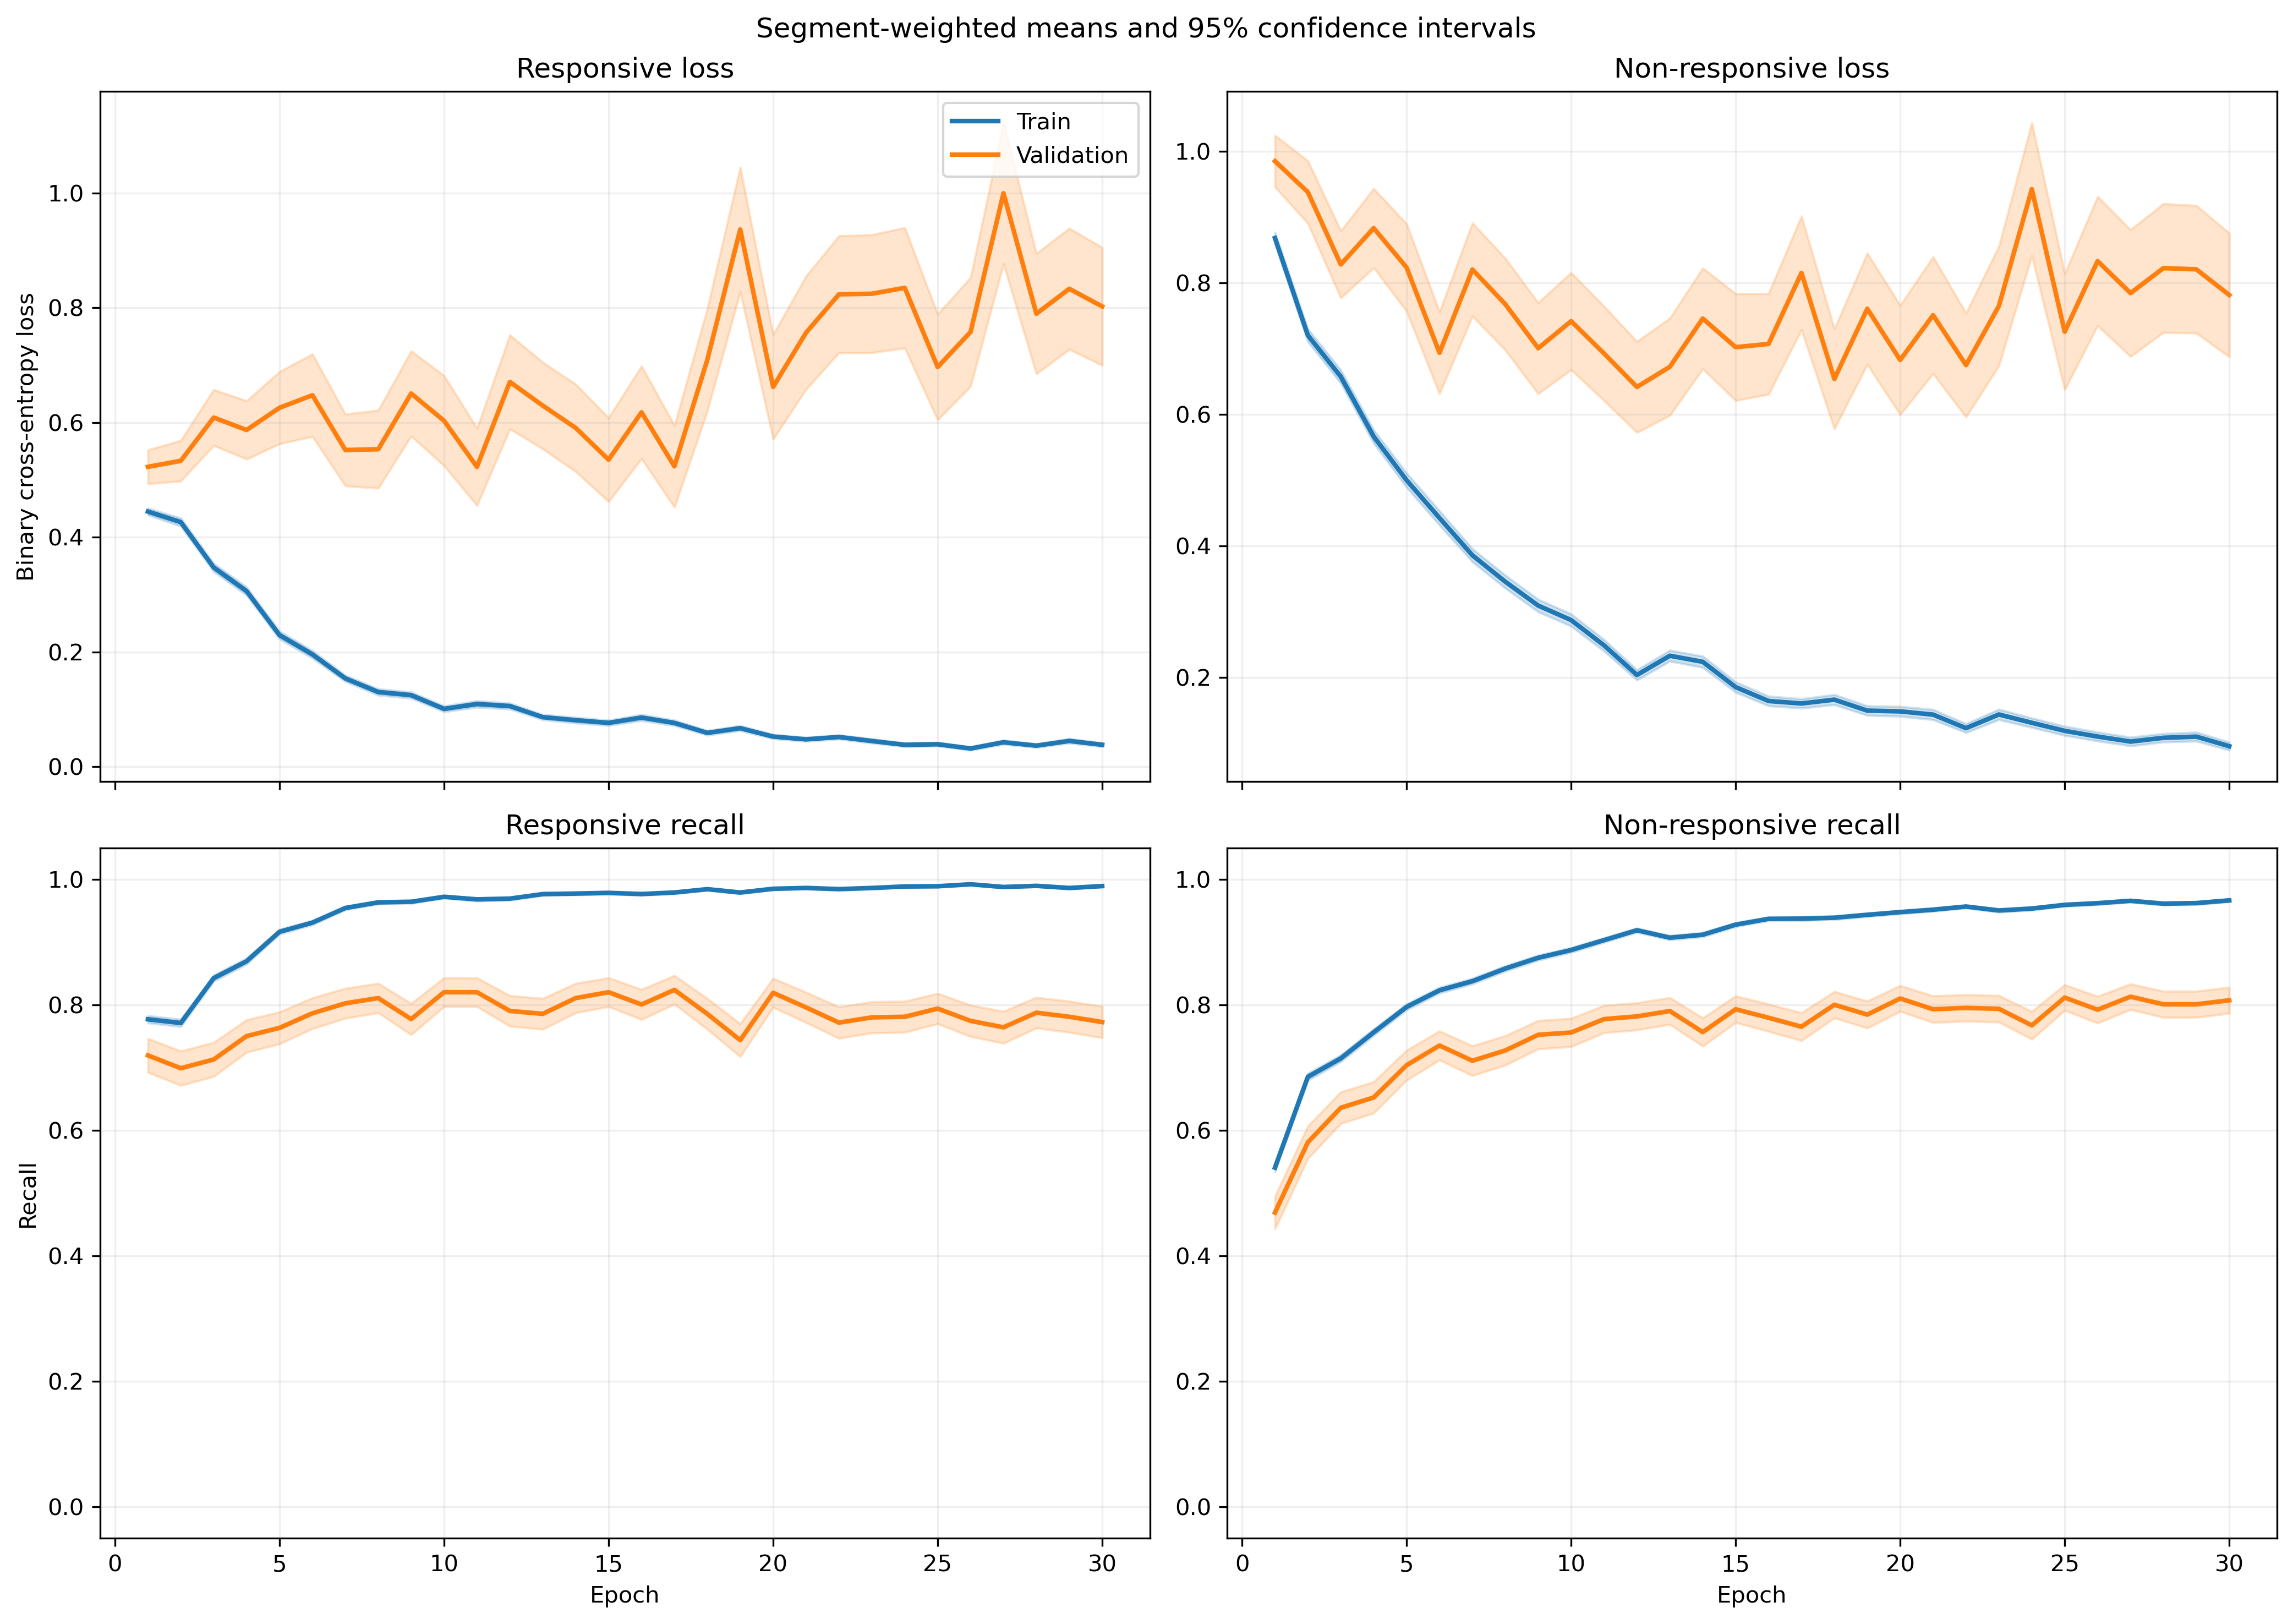

Data behind this chart, as committed beside it:
fold, epoch, split, r_loss, r_loss_count, r_loss_sum, r_loss_sum_sq, r_recall, r_recall_count, r_recall_sum, r_recall_sum_sq, nr_loss, nr_loss_count, nr_loss_sum, nr_loss_sum_sq, nr_recall, nr_recall_count, nr_recall_sum, nr_recall_sum_sq
1, 1, train, 0.4082, 1063, 433.9, 422.7, 0.7836, 1063, 833.0, 833.0, 0.9586, 1401, 1343, 2261, 0.5296, 1401, 742.0, 742.0
1, 1, validation, 0.1153, 10, 1.153, 0.1913, 1.0, 10, 10.0, 10.0, , 0, 0.0, 0.0, , 0, 0.0, 0.0
1, 2, train, 0.4379, 1063, 465.5, 497.9, 0.7808, 1063, 830.0, 830.0, 0.7166, 1401, 1004, 1452, 0.6502, 1401, 911.0, 911.0
1, 2, validation, 0.1136, 10, 1.136, 0.2011, 1.0, 10, 10.0, 10.0, , 0, 0.0, 0.0, , 0, 0.0, 0.0
1, 3, train, 0.3145, 1063, 334.4, 365.6, 0.8476, 1063, 901.0, 901.0, 0.7253, 1401, 1016, 1930, 0.6938, 1401, 972.0, 972.0
1, 3, validation, 0.08216, 10, 0.8216, 0.1663, 1.0, 10, 10.0, 10.0, , 0, 0.0, 0.0, , 0, 0.0, 0.0
1, 4, train, 0.4167, 1063, 443, 701.4, 0.841, 1063, 894.0, 894.0, 0.3994, 1401, 559.6, 919.6, 0.813, 1401, 1139, 1139
1, 4, validation, 0.09077, 10, 0.9077, 0.1459, 1.0, 10, 10.0, 10.0, , 0, 0.0, 0.0, , 0, 0.0, 0.0
1, 5, train, 0.1915, 1063, 203.6, 203.4, 0.9379, 1063, 997.0, 997.0, 0.4287, 1401, 600.6, 1156, 0.8187, 1401, 1147, 1147
1, 5, validation, 0.05471, 10, 0.5471, 0.07973, 1.0, 10, 10.0, 10.0, , 0, 0.0, 0.0, , 0, 0.0, 0.0
1, 6, train, 0.133, 1063, 141.4, 153.5, 0.9558, 1063, 1016, 1016, 0.4269, 1401, 598.2, 1412, 0.8251, 1401, 1156, 1156
1, 6, validation, 0.03554, 10, 0.3554, 0.02771, 1.0, 10, 10.0, 10.0, , 0, 0.0, 0.0, , 0, 0.0, 0.0
1, 7, train, 0.107, 1063, 113.7, 101.6, 0.9718, 1063, 1033, 1033, 0.3518, 1401, 492.8, 1014, 0.843, 1401, 1181, 1181
1, 7, validation, 0.04435, 10, 0.4435, 0.03531, 1.0, 10, 10.0, 10.0, , 0, 0.0, 0.0, , 0, 0.0, 0.0
1, 8, train, 0.134, 1063, 142.5, 262.7, 0.9567, 1063, 1017, 1017, 0.2833, 1401, 396.9, 1025, 0.8894, 1401, 1246, 1246
1, 8, validation, 0.01215, 10, 0.1215, 0.007151, 1.0, 10, 10.0, 10.0, , 0, 0.0, 0.0, , 0, 0.0, 0.0
1, 9, train, 0.06702, 1063, 71.24, 125.8, 0.9821, 1063, 1044, 1044, 0.3346, 1401, 468.7, 1387, 0.8844, 1401, 1239, 1239
1, 9, validation, 0.005655, 10, 0.05655, 0.0008835, 1.0, 10, 10.0, 10.0, , 0, 0.0, 0.0, , 0, 0.0, 0.0
1, 10, train, 0.05525, 1063, 58.73, 67.37, 0.9887, 1063, 1051, 1051, 0.3007, 1401, 421.3, 1070, 0.8801, 1401, 1233, 1233
1, 10, validation, 0.00816, 10, 0.0816, 0.001307, 1.0, 10, 10.0, 10.0, , 0, 0.0, 0.0, , 0, 0.0, 0.0
1, 11, train, 0.1136, 1063, 120.8, 201.5, 0.9624, 1063, 1023, 1023, 0.2011, 1401, 281.7, 670, 0.9172, 1401, 1285, 1285
1, 11, validation, 0.006468, 10, 0.06468, 0.0009195, 1.0, 10, 10.0, 10.0, , 0, 0.0, 0.0, , 0, 0.0, 0.0
1, 12, train, 0.05754, 1063, 61.16, 92.32, 0.9897, 1063, 1052, 1052, 0.2091, 1401, 293, 625.4, 0.9122, 1401, 1278, 1278
1, 12, validation, 0.01029, 10, 0.1029, 0.002585, 1.0, 10, 10.0, 10.0, , 0, 0.0, 0.0, , 0, 0.0, 0.0
1, 13, train, 0.07532, 1063, 80.06, 104.3, 0.9802, 1063, 1042, 1042, 0.1375, 1401, 192.6, 439.6, 0.9479, 1401, 1328, 1328
1, 13, validation, 0.03736, 10, 0.3736, 0.1048, 1.0, 10, 10.0, 10.0, , 0, 0.0, 0.0, , 0, 0.0, 0.0
1, 14, train, 0.07627, 1063, 81.07, 168.2, 0.9793, 1063, 1041, 1041, 0.1415, 1401, 198.3, 613, 0.95, 1401, 1331, 1331
1, 14, validation, 0.01227, 10, 0.1227, 0.01059, 1.0, 10, 10.0, 10.0, , 0, 0.0, 0.0, , 0, 0.0, 0.0
1, 15, train, 0.05458, 1063, 58.02, 85.11, 0.9849, 1063, 1047, 1047, 0.1561, 1401, 218.7, 549.9, 0.9443, 1401, 1323, 1323
1, 15, validation, 0.0153, 10, 0.153, 0.009655, 1.0, 10, 10.0, 10.0, , 0, 0.0, 0.0, , 0, 0.0, 0.0
1, 16, train, 0.05256, 1063, 55.87, 85.93, 0.9859, 1063, 1048, 1048, 0.1485, 1401, 208.1, 484.9, 0.94, 1401, 1317, 1317
1, 16, validation, 0.005268, 10, 0.05268, 0.0009853, 1.0, 10, 10.0, 10.0, , 0, 0.0, 0.0, , 0, 0.0, 0.0
1, 17, train, 0.03732, 1063, 39.67, 42.62, 0.9915, 1063, 1054, 1054, 0.1674, 1401, 234.5, 590.1, 0.9365, 1401, 1312, 1312
1, 17, validation, 0.002402, 10, 0.02402, 0.000173, 1.0, 10, 10.0, 10.0, , 0, 0.0, 0.0, , 0, 0.0, 0.0
1, 18, train, 0.05115, 1063, 54.38, 41.06, 0.9831, 1063, 1045, 1045, 0.1047, 1401, 146.7, 327.5, 0.96, 1401, 1345, 1345
1, 18, validation, 0.006549, 10, 0.06549, 0.002532, 1.0, 10, 10.0, 10.0, , 0, 0.0, 0.0, , 0, 0.0, 0.0
1, 19, train, 0.1003, 1063, 106.6, 183.9, 0.9652, 1063, 1026, 1026, 0.1179, 1401, 165.2, 383.5, 0.9586, 1401, 1343, 1343
1, 19, validation, 0.003467, 10, 0.03467, 0.0005489, 1.0, 10, 10.0, 10.0, , 0, 0.0, 0.0, , 0, 0.0, 0.0
1, 20, train, 0.03467, 1063, 36.86, 25.3, 0.9906, 1063, 1053, 1053, 0.1185, 1401, 166.1, 401.5, 0.9557, 1401, 1339, 1339
1, 20, validation, 0.003486, 10, 0.03486, 0.0003795, 1.0, 10, 10.0, 10.0, , 0, 0.0, 0.0, , 0, 0.0, 0.0
1, 21, train, 0.02386, 1063, 25.36, 18.86, 0.9953, 1063, 1058, 1058, 0.09052, 1401, 126.8, 373.6, 0.9686, 1401, 1357, 1357
1, 21, validation, 0.002512, 10, 0.02512, 0.0001681, 1.0, 10, 10.0, 10.0, , 0, 0.0, 0.0, , 0, 0.0, 0.0
1, 22, train, 0.1228, 1063, 130.6, 265.9, 0.9567, 1063, 1017, 1017, 0.07149, 1401, 100.2, 204.6, 0.9743, 1401, 1365, 1365
1, 22, validation, 0.01368, 10, 0.1368, 0.005342, 1.0, 10, 10.0, 10.0, , 0, 0.0, 0.0, , 0, 0.0, 0.0
1, 23, train, 0.03246, 1063, 34.51, 43.44, 0.9897, 1063, 1052, 1052, 0.08538, 1401, 119.6, 423.7, 0.9714, 1401, 1361, 1361
1, 23, validation, 0.001102, 10, 0.01102, 3.235994063288672e-05, 1.0, 10, 10.0, 10.0, , 0, 0.0, 0.0, , 0, 0.0, 0.0
1, 24, train, 0.06517, 1063, 69.28, 102.9, 0.9746, 1063, 1036, 1036, 0.04733, 1401, 66.31, 192.4, 0.9829, 1401, 1377, 1377
1, 24, validation, 0.007561, 10, 0.07561, 0.002582, 1.0, 10, 10.0, 10.0, , 0, 0.0, 0.0, , 0, 0.0, 0.0
1, 25, train, 0.05996, 1063, 63.74, 95.67, 0.9774, 1063, 1039, 1039, 0.07944, 1401, 111.3, 327.2, 0.9736, 1401, 1364, 1364
1, 25, validation, 0.002718, 10, 0.02718, 0.0002376, 1.0, 10, 10.0, 10.0, , 0, 0.0, 0.0, , 0, 0.0, 0.0
1, 26, train, 0.00781, 1063, 8.302, 2.572, 0.9991, 1063, 1062, 1062, 0.1021, 1401, 143.1, 455.8, 0.9657, 1401, 1353, 1353
1, 26, validation, 0.0006243, 10, 0.006243, 6.376778856065357e-06, 1.0, 10, 10.0, 10.0, , 0, 0.0, 0.0, , 0, 0.0, 0.0
1, 27, train, 0.03195, 1063, 33.96, 17.28, 0.9925, 1063, 1055, 1055, 0.09193, 1401, 128.8, 319.3, 0.9686, 1401, 1357, 1357
1, 27, validation, 0.007709, 10, 0.07709, 0.0009566, 1.0, 10, 10.0, 10.0, , 0, 0.0, 0.0, , 0, 0.0, 0.0
1, 28, train, 0.03564, 1063, 37.89, 69.01, 0.9878, 1063, 1050, 1050, 0.111, 1401, 155.5, 568.6, 0.9672, 1401, 1355, 1355
1, 28, validation, 0.006259, 10, 0.06259, 0.002901, 1.0, 10, 10.0, 10.0, , 0, 0.0, 0.0, , 0, 0.0, 0.0
1, 29, train, 0.01759, 1063, 18.7, 20.2, 0.9953, 1063, 1058, 1058, 0.1334, 1401, 186.9, 541.3, 0.9507, 1401, 1332, 1332
1, 29, validation, 0.001546, 10, 0.01546, 3.7428674431794207e-05, 1.0, 10, 10.0, 10.0, , 0, 0.0, 0.0, , 0, 0.0, 0.0
1, 30, train, 0.02231, 1063, 23.71, 12.04, 0.9953, 1063, 1058, 1058, 0.1662, 1401, 232.9, 694.2, 0.9422, 1401, 1320, 1320
1, 30, validation, 0.0009604, 10, 0.009604, 2.9772545076411916e-05, 1.0, 10, 10.0, 10.0, , 0, 0.0, 0.0, , 0, 0.0, 0.0
... 1,140 more rows
